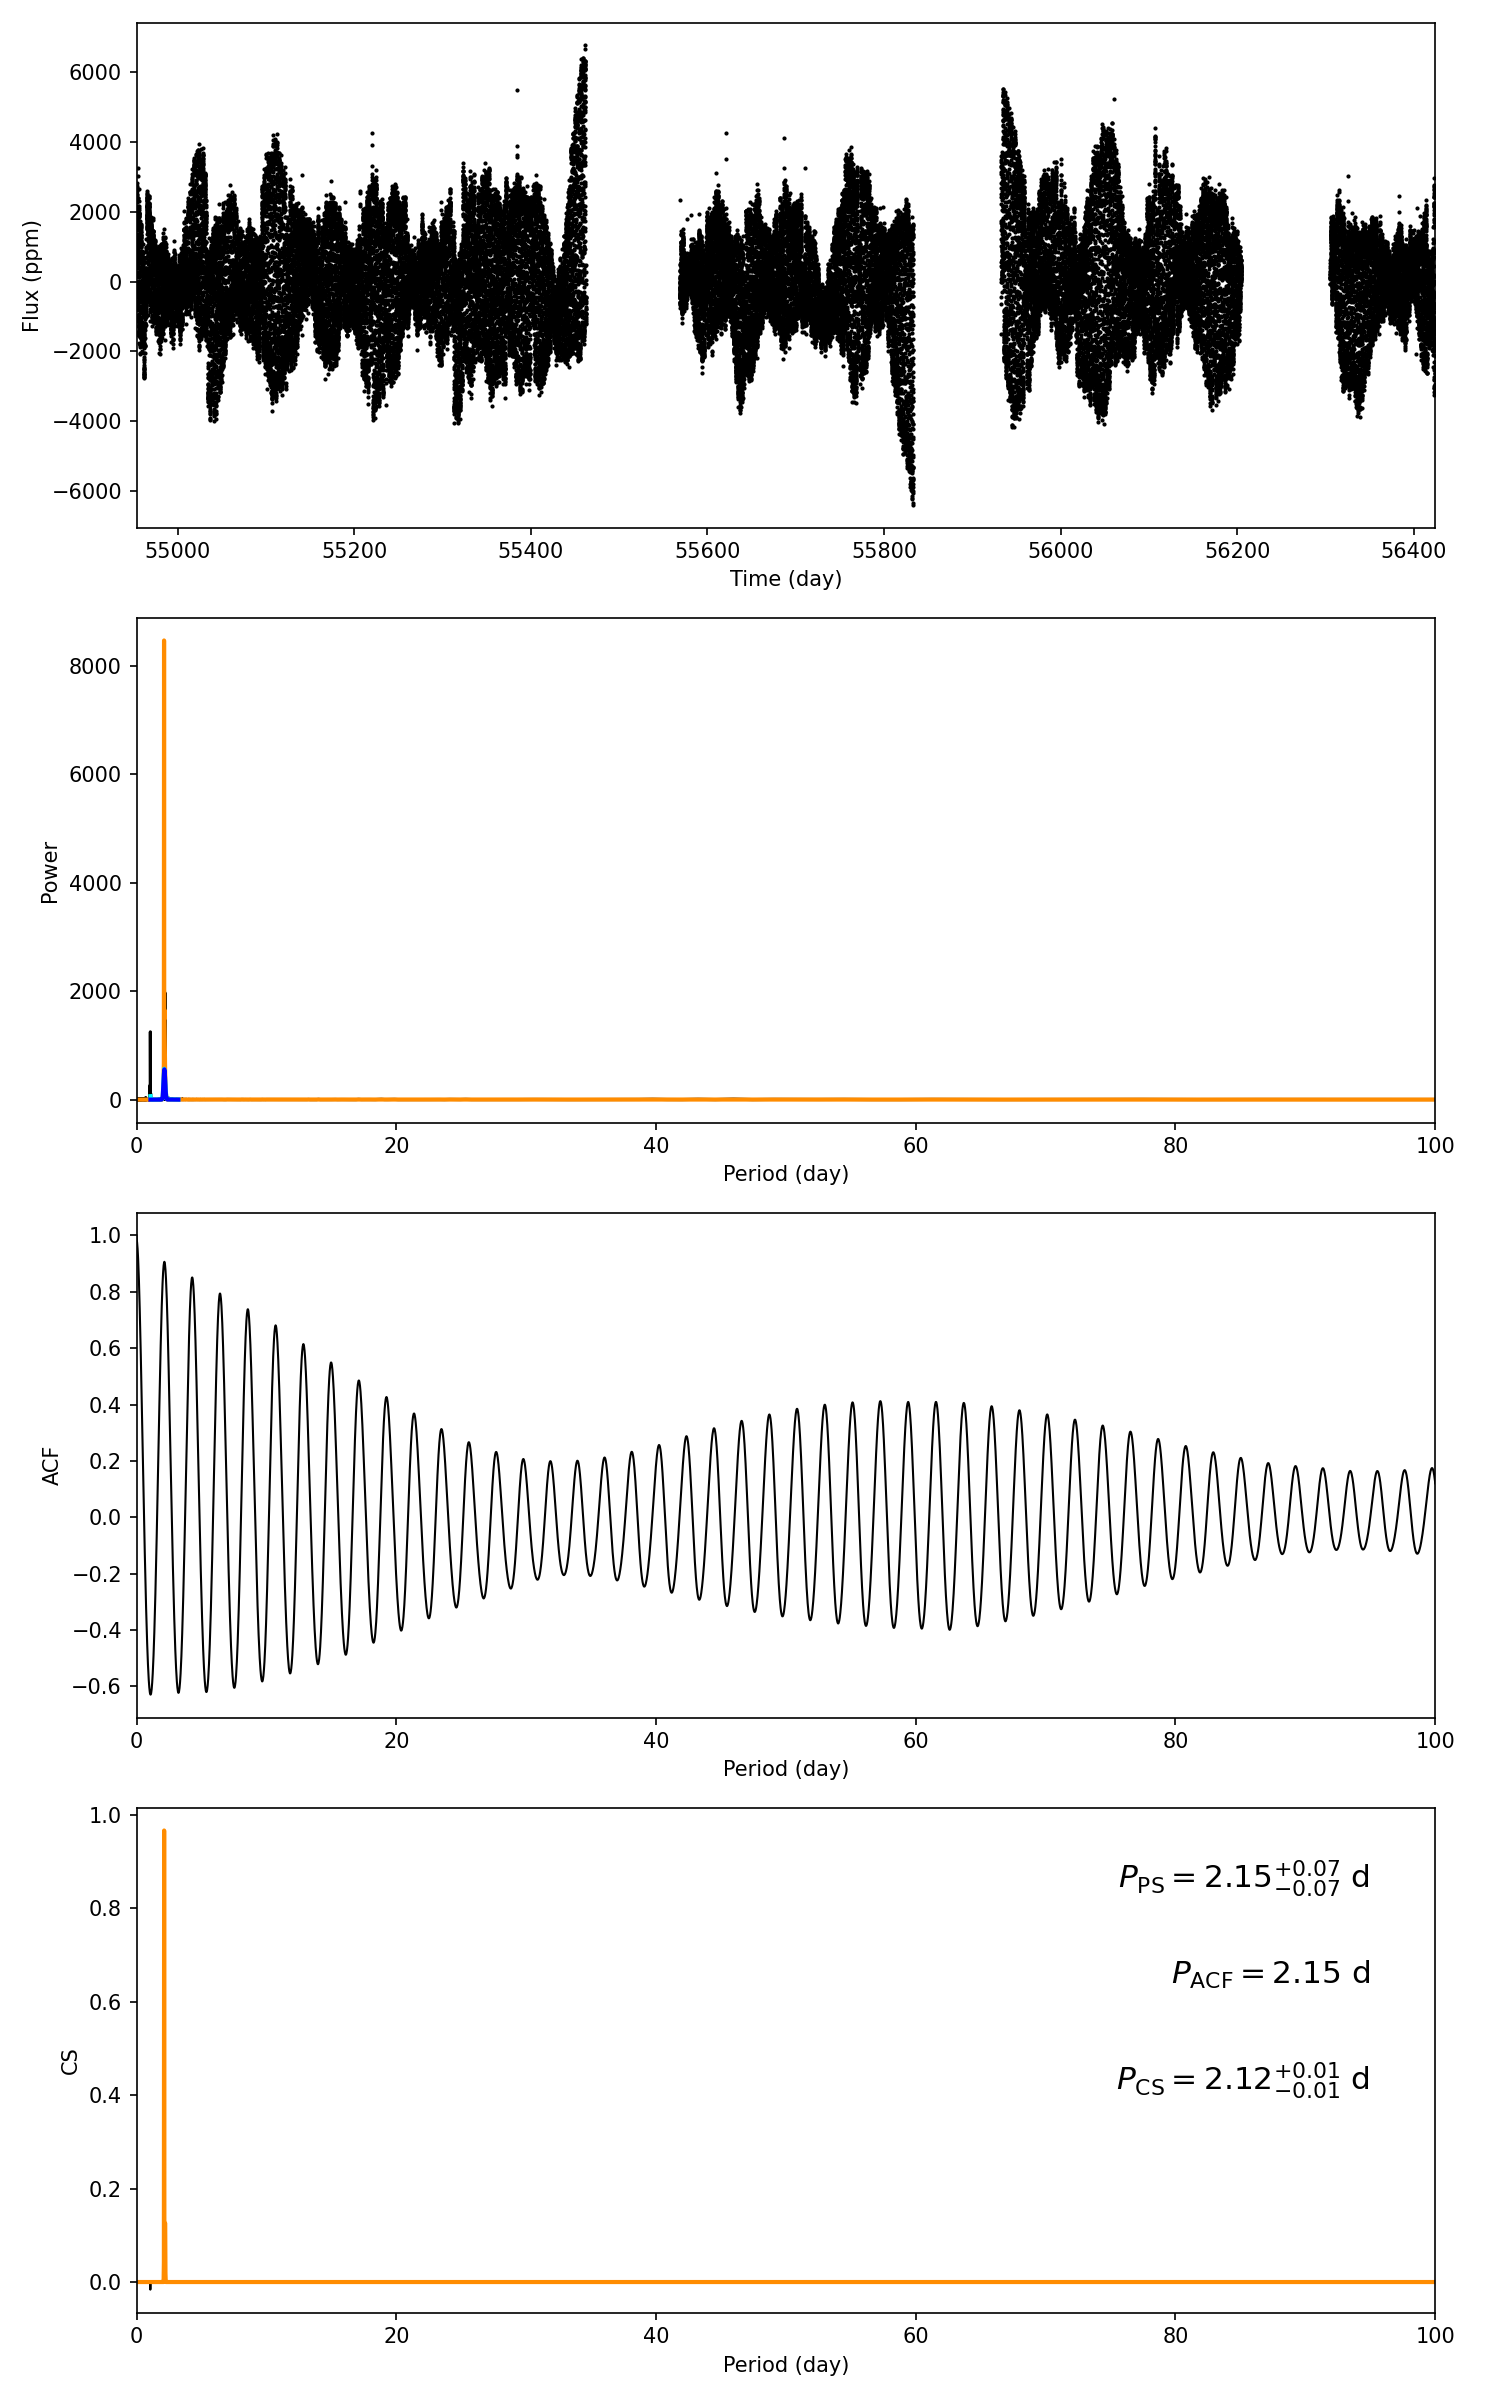

Source data for this figure (header and first rows):
target_id, prot_ps, prot_acf, prot_cs, e_prot_ps, E_prot_ps, e_prot_acf, E_prot_acf, e_prot_cs, E_prot_cs, sph_ps, sph_acf, sph_cs, e_sph_ps, e_sph_acf, e_sph_cs, h_ps, fa_prob_ps, hacf, gacf, hcs
10750347, 2.146, 2.146, 2.123, 0.07303, 0.07303, -1.0, -1.0, 0.008753, 0.008753, 1320, 1320, 1324, 564.2, 564.2, 535.8, 6723, 0.0, 1.511, 0.8931, 0.9662
